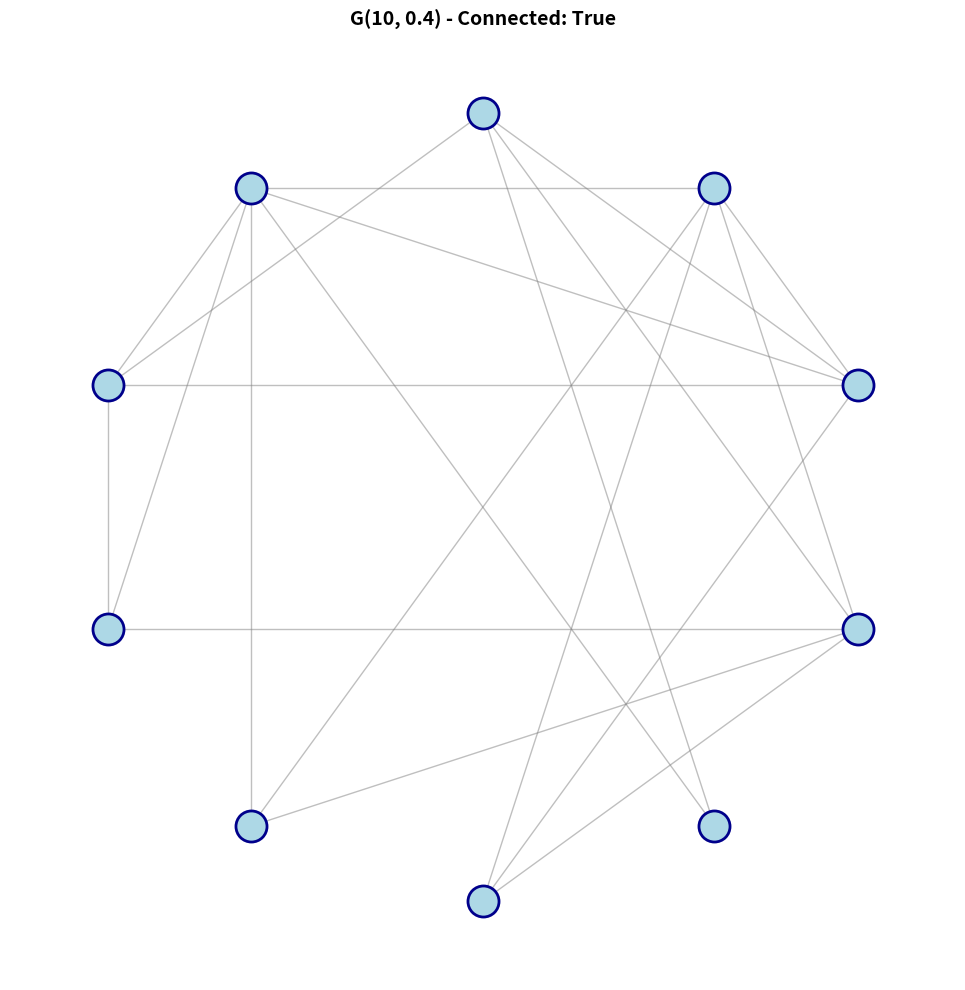
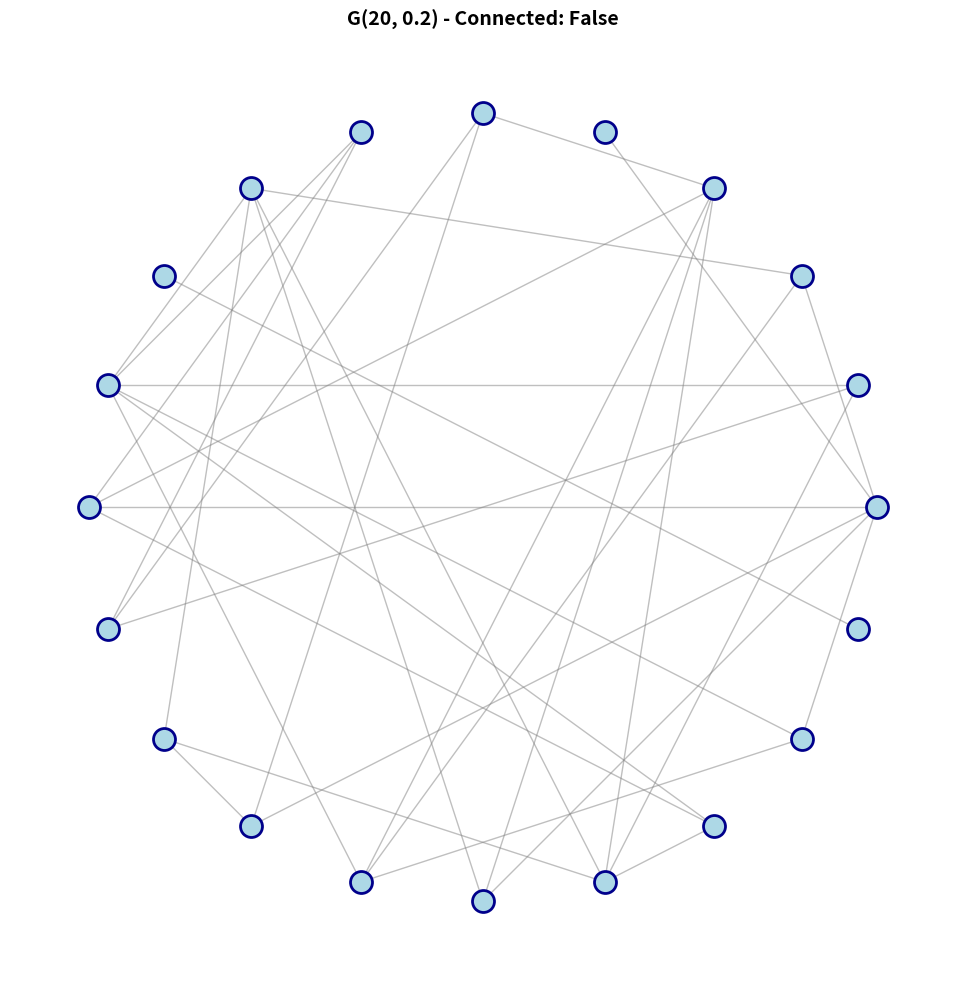
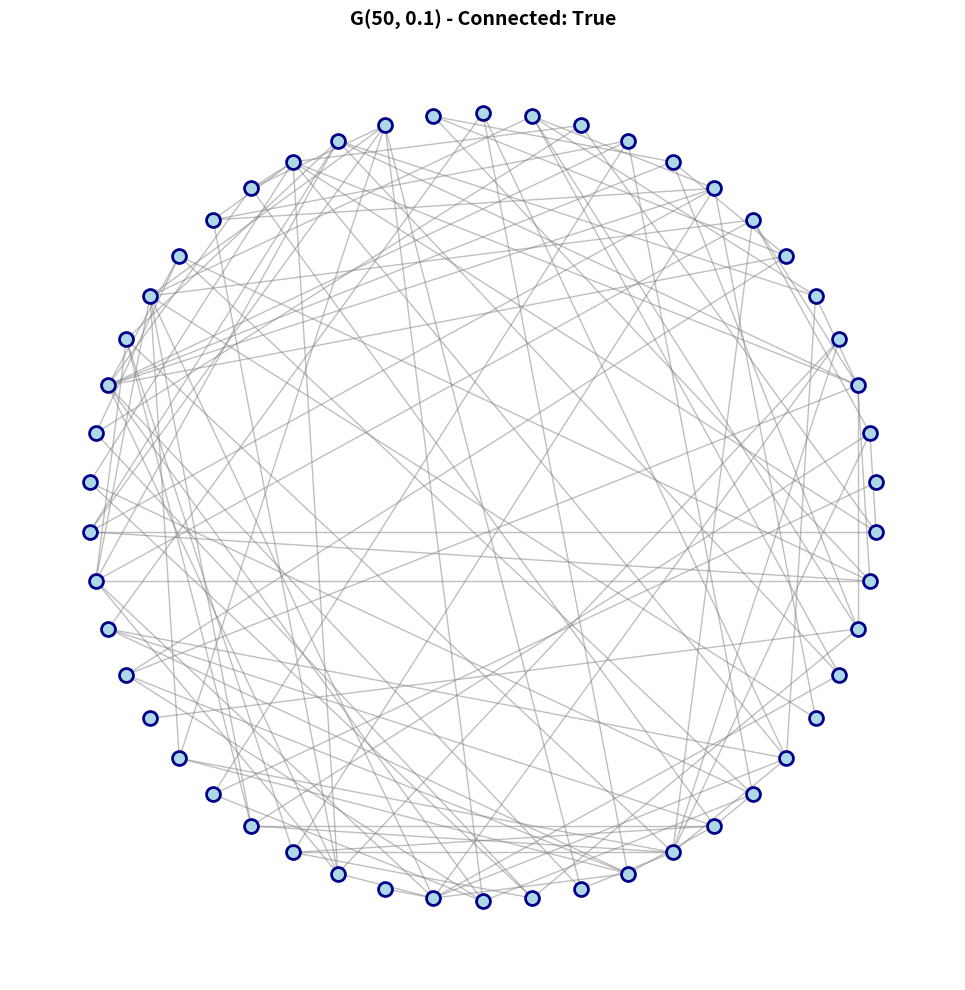
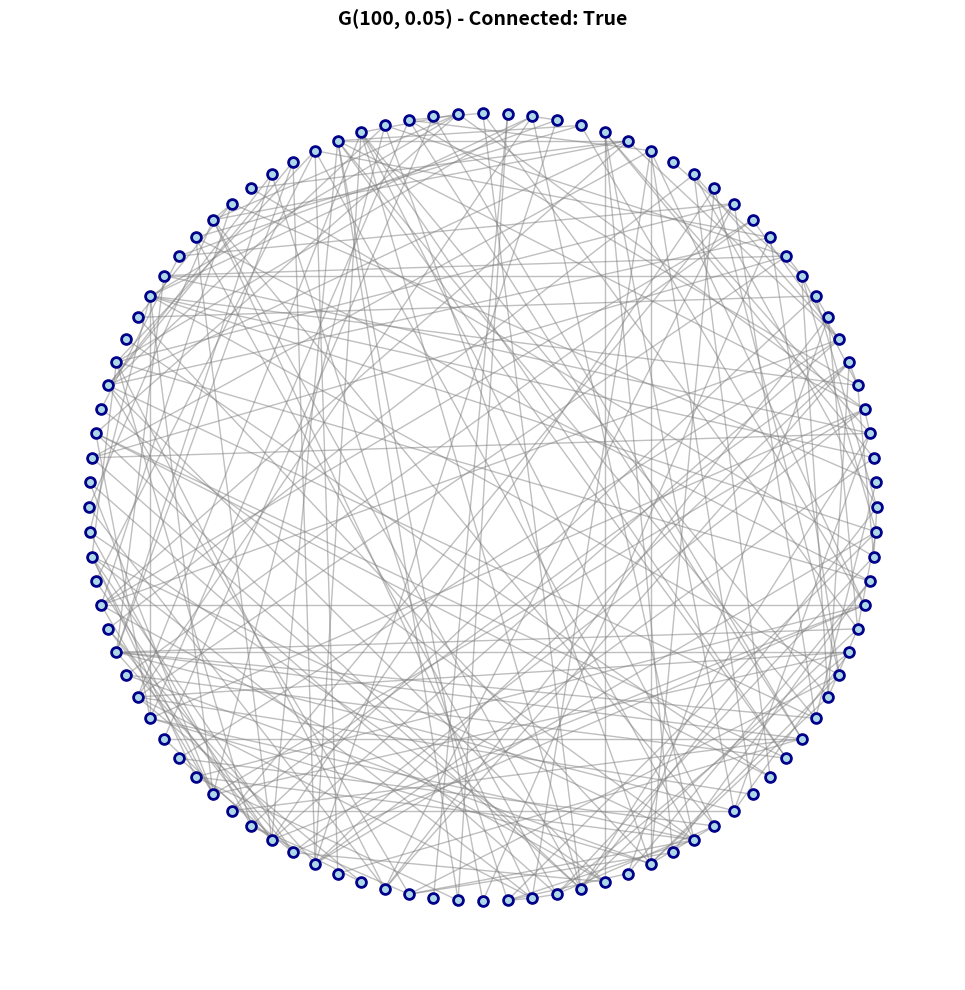
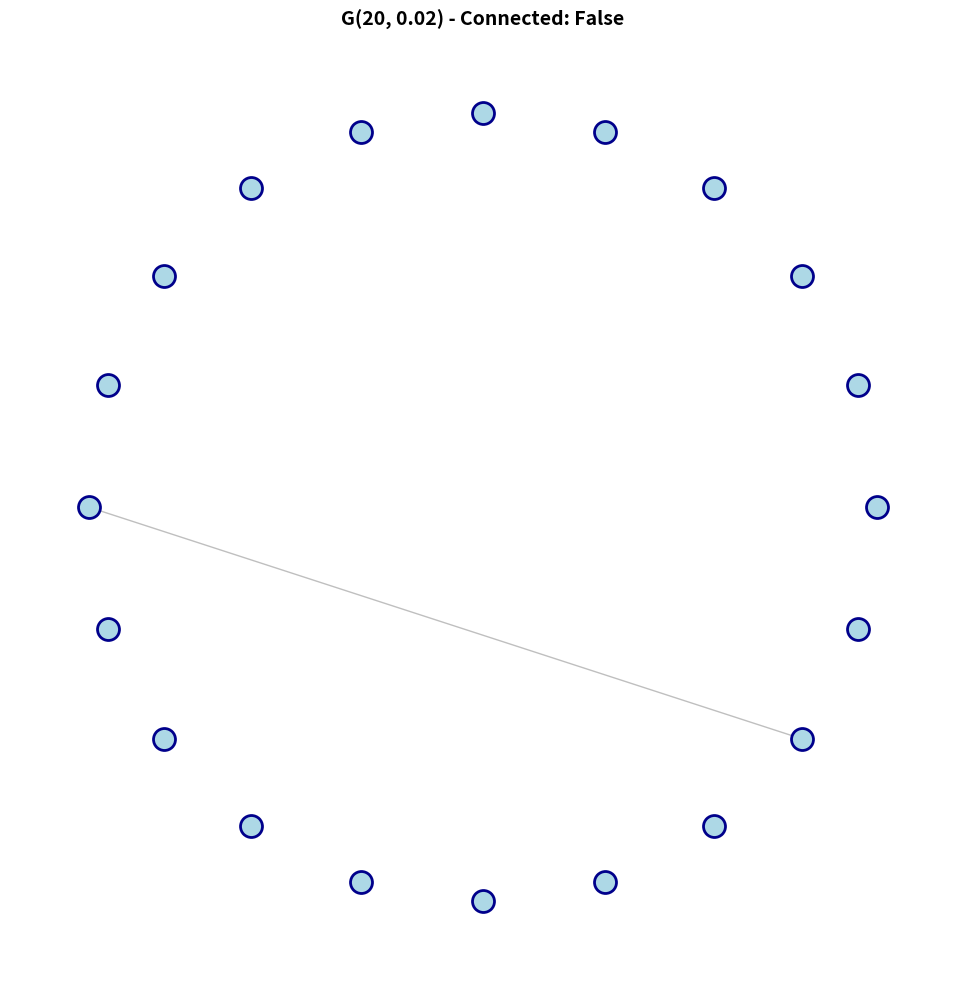

Generate these figures, in order, with matplotlib:
"""
Graph data structures and algorithms for random graph generation and visualization.

This module provides:
- Graph: A simple undirected graph data structure
- erdos_renyi: Generate Erdős-Rényi random graphs
- visualize: Visualize graphs with circular layout
"""

import random
import matplotlib.pyplot as plt
import math


# ============================================================================
# GRAPH DATA STRUCTURE
# ============================================================================

class Graph:
    """
    A simple graph data structure for undirected graphs.

    Attributes:
        n: Number of vertices
        edges: Set of edges as tuples (i, j) where i < j
        adj: Adjacency list representation (dict: vertex -> list of neighbors)
    """

    def __init__(self, n):
        """
        Initialize an empty graph with n vertices.

        Args:
            n: Number of vertices (labeled 0 to n-1)
        """
        self.n = n
        self.edges = set()
        self.adj = {i: [] for i in range(n)}

    def add_edge(self, i, j):
        """
        Add an undirected edge between vertices i and j.

        Args:
            i, j: Vertex indices
        """
        if i == j:  # No self-loops
            return

        # Ensure i < j for canonical edge representation
        if i > j:
            i, j = j, i

        # Add edge if it doesn't exist
        if (i, j) not in self.edges:
            self.edges.add((i, j))
            self.adj[i].append(j)
            self.adj[j].append(i)

    def has_edge(self, i, j):
        """
        Check if edge (i,j) exists.

        Args:
            i, j: Vertex indices

        Returns:
            bool: True if edge exists, False otherwise
        """
        if i > j:
            i, j = j, i
        return (i, j) in self.edges

    def degree(self, v):
        """
        Return the degree of vertex v.

        Args:
            v: Vertex index

        Returns:
            int: Number of edges incident to vertex v
        """
        return len(self.adj[v])

    def num_edges(self):
        """
        Return the number of edges.

        Returns:
            int: Total number of edges in the graph
        """
        return len(self.edges)

    def is_connected(self):
        """
        Check if the graph is connected.

        A graph is connected if there is a path between every pair of vertices.
        Uses a simple flood-fill approach starting from vertex 0.

        Returns:
            bool: True if graph is connected, False otherwise

        Note:
            - Empty graph (n=0) is considered connected
            - Single vertex graph (n=1) is considered connected
            - Runtime: O(n^2) in worst case (brute force approach)
        """
        # Edge cases
        if self.n == 0 or self.n == 1:
            return True

        # Start flood-fill from vertex 0
        visited = {0}
        changed = True

        # Keep adding neighbors of visited vertices until no new vertices are added
        while changed:
            changed = False
            new_visited = set(visited)

            for v in visited:
                for neighbor in self.adj[v]:
                    if neighbor not in new_visited:
                        new_visited.add(neighbor)
                        changed = True

            visited = new_visited

        # Graph is connected if all vertices were visited
        return len(visited) == self.n

    def adjacency_matrix(self):
        """
        Compute the adjacency matrix of the graph.

        Returns:
            numpy.ndarray: n x n adjacency matrix where A[i,j] = 1 if (i,j) is an edge
        """
        import numpy as np
        A = np.zeros((self.n, self.n))
        for i, j in self.edges:
            A[i, j] = 1
            A[j, i] = 1
        return A

    def laplacian_matrix(self):
        """
        Compute the Laplacian matrix of the graph.

        The Laplacian is defined as L = D - A, where D is the degree matrix
        and A is the adjacency matrix.

        Returns:
            numpy.ndarray: n x n Laplacian matrix
        """
        import numpy as np
        A = self.adjacency_matrix()
        D = np.diag([self.degree(i) for i in range(self.n)])
        L = D - A
        return L

    def fiedler_value(self):
        """
        Compute the Fiedler value (algebraic connectivity) of the graph.

        The Fiedler value is the second smallest eigenvalue of the Laplacian matrix.
        For connected graphs, lambda_2 > 0. For disconnected graphs, lambda_2 = 0.

        Returns:
            float: The Fiedler value (lambda_2)

        Note:
            - Also known as algebraic connectivity
            - Measures how well-connected the graph is
            - Returns 0 for disconnected graphs
        """
        import numpy as np
        if self.n <= 1:
            return 0.0
        L = self.laplacian_matrix()
        eigenvalues = np.linalg.eigvalsh(L)  # Returns sorted eigenvalues
        return float(eigenvalues[1])  # Second smallest eigenvalue

    def euler_characteristic(self):
        """
        Compute the Euler characteristic of the graph.

        The Euler characteristic is defined as χ = V - E, where V is the number
        of vertices and E is the number of edges.

        Returns:
            int: The Euler characteristic (χ = n - m)

        Note:
            - For a tree: χ = 1
            - For a graph with k connected components and no cycles: χ = k
            - Becomes more negative as more edges are added
        """
        return self.n - self.num_edges()

    def __repr__(self):
        return f"Graph(n={self.n}, edges={self.num_edges()})"


# ============================================================================
# GRAPH GENERATION
# ============================================================================

def erdos_renyi(n, p):
    """
    Generate an Erdős-Rényi random graph G(n, p).

    For each possible pair of vertices, add an edge with probability p.

    Args:
        n: Number of vertices
        p: Probability of edge between any two vertices (0 <= p <= 1)

    Returns:
        Graph: A random graph with n vertices

    Time Complexity:
        O(n^2) - must consider all possible pairs of vertices
    """
    G = Graph(n)

    # Iterate over all possible pairs of vertices
    for i in range(n):
        for j in range(i + 1, n):
            # Add edge with probability p
            if random.random() < p:
                G.add_edge(i, j)

    return G


# ============================================================================
# VISUALIZATION
# ============================================================================

def visualize(G, title="Random Graph", figsize=(10, 10), show_labels=False):
    """
    Visualize a graph using matplotlib with a circular layout.

    Args:
        G: Graph object to visualize
        title: Title for the plot
        figsize: Figure size as (width, height)
        show_labels: Whether to show vertex labels

    Returns:
        tuple: (fig, ax) matplotlib figure and axes objects
    """
    fig, ax = plt.subplots(figsize=figsize)

    # Use circular layout (deterministic)
    pos = _circular_layout(G.n)

    # Draw edges
    for i, j in G.edges:
        x_coords = [pos[i][0], pos[j][0]]
        y_coords = [pos[i][1], pos[j][1]]
        ax.plot(x_coords, y_coords, 'gray', linewidth=1, alpha=0.5, zorder=1)

    # Draw vertices
    x_coords = [pos[i][0] for i in range(G.n)]
    y_coords = [pos[i][1] for i in range(G.n)]

    # Adjust vertex size based on graph size
    vertex_size = max(50, min(500, 5000 / G.n))

    ax.scatter(x_coords, y_coords, c='lightblue', s=vertex_size,
               edgecolors='darkblue', linewidths=2, zorder=2)

    # Add vertex labels
    if show_labels:
        font_size = max(6, min(12, 150 / math.sqrt(G.n)))
        for i in range(G.n):
            ax.text(pos[i][0], pos[i][1], str(i),
                    ha='center', va='center', fontsize=font_size,
                    fontweight='bold', zorder=3)

    ax.set_title(title, fontsize=14, fontweight='bold')
    ax.set_aspect('equal')
    ax.axis('off')

    # Set reasonable axis limits for circular layout
    ax.set_xlim(-1.2, 1.2)
    ax.set_ylim(-1.2, 1.2)

    plt.tight_layout()
    return fig, ax


def _circular_layout(n):
    """
    Position n vertices in a circular layout (deterministic).

    Arranges vertices evenly distributed around a circle.
    Vertex 0 is placed at the top (angle 0), and subsequent vertices
    are placed clockwise around the circle.

    Args:
        n: Number of vertices

    Returns:
        dict: Mapping from vertex index to (x, y) coordinates
    """
    if n == 0:
        return {}

    if n == 1:
        return {0: (0, 0)}

    pos = {}
    for i in range(n):
        # Angle for vertex i (starting from top, going clockwise)
        angle = -2 * math.pi * i / n + math.pi / 2
        pos[i] = (math.cos(angle), math.sin(angle))

    return pos


# ============================================================================
# EXAMPLE USAGE AND TESTING
# ============================================================================

if __name__ == "__main__":
    import os

    # Create assets directory if it doesn't exist
    os.makedirs("assets", exist_ok=True)

    # Set seed for reproducibility
    random.seed(42)

    print("=" * 60)
    print("Testing Erdős-Rényi Random Graph Generator")
    print("=" * 60)

    # Test 1: Small graph with high probability (likely connected)
    print("\n[Test 1] Generating G(10, 0.4)...")
    G1 = erdos_renyi(n=10, p=0.4)
    print(G1)
    print(f"Edges: {len(G1.edges)}")
    print(f"Average degree: {2 * len(G1.edges) / G1.n:.2f}")
    print(f"Connected: {G1.is_connected()}")

    visualize(G1, title=f"G(10, 0.4) - Connected: {G1.is_connected()}")
    plt.savefig("assets/graph_10.png", dpi=150, bbox_inches='tight')
    print("✓ Saved: assets/graph_10.png")
    plt.close()

    # Test 2: Medium graph
    print("\n[Test 2] Generating G(20, 0.2)...")
    G2 = erdos_renyi(n=20, p=0.2)
    print(G2)
    print(f"Edges: {len(G2.edges)}")
    print(f"Average degree: {2 * len(G2.edges) / G2.n:.2f}")
    print(f"Connected: {G2.is_connected()}")

    visualize(G2, title=f"G(20, 0.2) - Connected: {G2.is_connected()}")
    plt.savefig("assets/graph_20.png", dpi=150, bbox_inches='tight')
    print("✓ Saved: assets/graph_20.png")
    plt.close()

    # Test 3: Larger graph with lower probability
    print("\n[Test 3] Generating G(50, 0.1)...")
    G3 = erdos_renyi(n=50, p=0.1)
    print(G3)
    print(f"Edges: {len(G3.edges)}")
    print(f"Average degree: {2 * len(G3.edges) / G3.n:.2f}")
    print(f"Connected: {G3.is_connected()}")

    visualize(G3, title=f"G(50, 0.1) - Connected: {G3.is_connected()}")
    plt.savefig("assets/graph_50.png", dpi=150, bbox_inches='tight')
    print("✓ Saved: assets/graph_50.png")
    plt.close()

    # Test 4: Large graph with low probability (likely disconnected)
    print("\n[Test 4] Generating G(100, 0.05)...")
    G4 = erdos_renyi(n=100, p=0.05)
    print(G4)
    print(f"Edges: {len(G4.edges)}")
    print(f"Average degree: {2 * len(G4.edges) / G4.n:.2f}")
    print(f"Connected: {G4.is_connected()}")

    visualize(G4, title=f"G(100, 0.05) - Connected: {G4.is_connected()}", show_labels=False)
    plt.savefig("assets/graph_100.png", dpi=150, bbox_inches='tight')
    print("✓ Saved: assets/graph_100.png")
    plt.close()

    # Test 5: Very sparse graph (definitely disconnected)
    print("\n[Test 5] Generating G(20, 0.02)...")
    G5 = erdos_renyi(n=20, p=0.02)
    print(G5)
    print(f"Edges: {len(G5.edges)}")
    print(f"Average degree: {2 * len(G5.edges) / G5.n:.2f}")
    print(f"Connected: {G5.is_connected()}")

    visualize(G5, title=f"G(20, 0.02) - Connected: {G5.is_connected()}")
    plt.savefig("assets/graph_sparse.png", dpi=150, bbox_inches='tight')
    print("✓ Saved: assets/graph_sparse.png")
    plt.close()

    print("\n" + "=" * 60)
    print("All tests completed successfully!")
    print("=" * 60)
